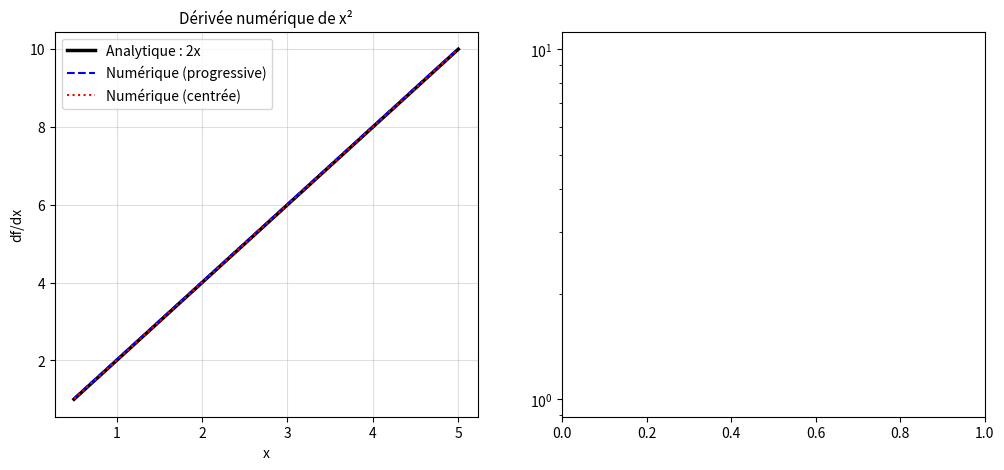

Generate this figure with matplotlib: (Note: this script raises an exception after producing the figure.)
####------SchrodingerNumerique-----####
# Partie 3 de l'énoncé : Résolution numérique de l'équation de Schrödinger
# Sections 3.1 (algorithme de dérivation) et 3.2 (algorithme pour Schrödinger)
# Unités naturelles : ℏ = m = 1
##

import numpy
from numpy import pi, exp, sqrt
import matplotlib.pyplot as plt
import scipy.integrate

# ════════════════════════════════════════════════════════════════════════════════
#  SECTION 3.1 — Algorithme de dérivation numérique
# ════════════════════════════════════════════════════════════════════════════════

# ────────────────────────────────────────────────────────────────────────────────
# 3.1.1 — DÉRIVÉE PREMIÈRE
# Rappel mathématique :
#   df/dx = lim_{h→0} [f(x+h) - f(x)] / h
#
# Numériquement, on ne peut pas prendre h→0 exactement.
# On choisit h = dx (le pas de la grille) et on approche :
#
#   Différence progressive (forward) :   df/dx ≈ [f(x+h) - f(x)] / h
#   Différence centrée (central) :        df/dx ≈ [f(x+h) - f(x-h)] / (2h)
#
# La différence centrée est plus précise (erreur O(h²) vs O(h) pour progressive).
# ────────────────────────────────────────────────────────────────────────────────

def Derivee_premiere_progressive(f_array, dx):
    """
    Calcule la dérivée première df/dx par différences progressives.
    
    Méthode : [f(x+h) - f(x)] / h
    Précision : ordre 1 en h (erreur ~ h/2 × f'')
    
    Paramètre:
      f_array : tableau numpy 1D contenant les valeurs de f
      dx      : pas d'espace (distance entre deux points consécutifs)
    
    Retourne:
      Tableau de même taille que f_array.
      Remarque : le DERNIER point ne peut pas être calculé 
                 (il faudrait f[n+1] qui n'existe pas)
                 → on copie la valeur précédente pour garder la même taille.
    """
    n = len(f_array)
    df = numpy.zeros(n)  # initialise le tableau résultat à zéro
    
    # Boucle sur tous les points sauf le dernier
    for i in range(n - 1):
        # Différence progressive : utilise le point à droite
        df[i] = (f_array[i + 1] - f_array[i]) / dx
    
    # Dernier point : on ne peut pas aller plus loin → on répète la valeur précédente
    df[-1] = df[-2]
    
    return df


def Derivee_premiere_centree(f_array, dx):
    """
    Calcule la dérivée première df/dx par différences centrées.
    
    Méthode : [f(x+h) - f(x-h)] / (2h)
    Précision : ordre 2 en h (erreur ~ h²/6 × f''')
    → DEUX FOIS plus précise que la méthode progressive à même pas h.
    
    Paramètre:
      f_array : tableau numpy 1D contenant les valeurs de f
      dx      : pas d'espace
    
    Retourne:
      Tableau de même taille que f_array.
      Remarque : les bords (premier et dernier point) sont traités avec
                 la méthode progressive pour éviter les accès hors tableau.
    """
    n = len(f_array)
    df = numpy.zeros(n)
    
    # Points intérieurs : différence centrée
    for i in range(1, n - 1):
        df[i] = (f_array[i + 1] - f_array[i - 1]) / (2 * dx)
    
    # Bords : différence progressive (on n'a pas de voisin d'un côté)
    df[0]  = (f_array[1]  - f_array[0])   / dx   # bord gauche
    df[-1] = (f_array[-1] - f_array[-2])  / dx   # bord droit
    
    return df


def Derivee_premiere_centree_numpy(f_array, dx):
    """
    VERSION VECTORISÉE (sans boucle) de la dérivée centrée.
    
    Beaucoup plus rapide grâce aux opérations tableau numpy.
    C'est la forme qu'on utilise dans la pratique pour la simulation.
    
    numpy.zeros_like crée un tableau de zéros de même forme que f_array.
    f_array[2:] = tous les éléments sauf les deux premiers
    f_array[:-2] = tous les éléments sauf les deux derniers
    → df[1:-1] = (f[2:] - f[:-2]) / (2*dx)  en une seule opération !
    """
    df = numpy.zeros_like(f_array, dtype=float)
    df[1:-1] = (f_array[2:] - f_array[:-2]) / (2 * dx)
    # Bords
    df[0]  = (f_array[1]  - f_array[0])  / dx
    df[-1] = (f_array[-1] - f_array[-2]) / dx
    return df


# ────────────────────────────────────────────────────────────────────────────────
# 3.1.1c — Fonctions x² et 2x pour le test
# ────────────────────────────────────────────────────────────────────────────────

def carre(x):
    """Retourne x². La dérivée analytique est 2x."""
    return x**2

def deux_x(x):
    """Retourne 2x. C'est la dérivée analytique de x²."""
    return 2 * x


def Test_derivee_premiere():
    """
    Section 3.1.1d : vérifie que la dérivée numérique de x² donne bien 2x.
    Montre l'erreur relative commise.
    """
    print("=== Test : dérivée numérique de f(x) = x² (doit donner 2x) ===\n")
    
    # Grille de test
    x = numpy.linspace(0.5, 5.0, 200)   # on évite x=0 pour l'erreur relative
    dx = x[1] - x[0]
    
    # Valeurs de la fonction et sa dérivée analytique
    f_vals         = carre(x)      # f(x) = x²
    df_analytique  = deux_x(x)     # f'(x) = 2x  (exact)
    
    # Dérivées numériques
    df_progressive = Derivee_premiere_progressive(f_vals, dx)
    df_centree     = Derivee_premiere_centree(f_vals, dx)
    
    # Erreur relative : |numérique - analytique| / |analytique|
    # On ignore les bords (là où la méthode progressive est moins précise)
    idx = slice(10, -10)   # on compare sur les points intérieurs seulement
    err_progressive = numpy.abs(df_progressive[idx] - df_analytique[idx]) / numpy.abs(df_analytique[idx])
    err_centree     = numpy.abs(df_centree[idx]     - df_analytique[idx]) / numpy.abs(df_analytique[idx])
    
    print(f"  Pas dx = {dx:.4f}")
    print(f"  Erreur relative max (méthode progressive) : {numpy.max(err_progressive):.2e}")
    print(f"  Erreur relative max (méthode centrée)     : {numpy.max(err_centree):.2e}")
    print(f"  → La méthode centrée est ~{numpy.max(err_progressive)/numpy.max(err_centree):.0f}x plus précise\n")
    
    # Graphique de comparaison
    fig, (ax1, ax2) = plt.subplots(1, 2, figsize=(12, 5))
    
    ax1.plot(x, df_analytique, 'k-', lw=2.5, label="Analytique : 2x")
    ax1.plot(x, df_progressive, 'b--', lw=1.5, label="Numérique (progressive)")
    ax1.plot(x, df_centree, 'r:', lw=1.5, label="Numérique (centrée)")
    ax1.set_title("Dérivée numérique de x²", fontsize=11)
    ax1.set_xlabel("x"); ax1.set_ylabel("df/dx")
    ax1.legend(); ax1.grid(True, alpha=0.4)
    
    ax2.semilogy(x[idx], err_progressive[idx], 'b-', label="Erreur progressive")
    ax2.semilogy(x[idx], err_centree[idx], 'r-', label="Erreur centrée")
    ax2.set_title("Erreur relative |numérique - analytique|/|analytique|", fontsize=10)
    ax2.set_xlabel("x"); ax2.set_ylabel("Erreur relative (échelle log)")
    ax2.legend(); ax2.grid(True, alpha=0.4)
    
    plt.tight_layout()
    plt.show()


# ────────────────────────────────────────────────────────────────────────────────
# 3.1.2 — DÉRIVÉE SECONDE
# Rappel mathématique :
#   d²f/dx² ≈ [f(x+h) - 2f(x) + f(x-h)] / h²
#
# C'est la formule des DIFFÉRENCES FINIES CENTRÉES pour la dérivée seconde.
# Elle est dérivée en combinant deux différences progressives :
#   f'(x+h/2) ≈ [f(x+h) - f(x)] / h     (dérivée à droite)
#   f'(x-h/2) ≈ [f(x) - f(x-h)] / h     (dérivée à gauche)
#   f''(x) ≈ [f'(x+h/2) - f'(x-h/2)] / h = [f(x+h) - 2f(x) + f(x-h)] / h²
# ────────────────────────────────────────────────────────────────────────────────

def Derivee_seconde(f_array, dx):
    """
    Calcule la dérivée seconde d²f/dx² par différences finies centrées.
    
    Formule : [f(x+h) - 2f(x) + f(x-h)] / h²
    Précision : ordre 2 en h (erreur ~ h²/12 × f⁴)
    
    C'est exactement ce terme qui apparaît dans l'équation de Schrödinger :
      iℏ ∂ψ/∂t = -(ℏ²/2m) × (∂²ψ/∂x²) + V(x)ψ
                              ↑
                   Ce terme qu'on calcule ici !
    """
    n = len(f_array)
    d2f = numpy.zeros_like(f_array)
    
    # Version vectorisée (sans boucle) : efficace et lisible
    # f_array[2:]   = f(x + dx) pour tous les points intérieurs
    # f_array[1:-1] = f(x) pour tous les points intérieurs
    # f_array[:-2]  = f(x - dx) pour tous les points intérieurs
    d2f[1:-1] = (f_array[2:] - 2.0 * f_array[1:-1] + f_array[:-2]) / dx**2
    
    # Bords : on met 0 (condition aux bords absorbantes, traitée dans Schrödinger)
    d2f[0]  = 0.0
    d2f[-1] = 0.0
    
    return d2f


def Test_derivee_seconde():
    """
    Section 3.1.2 : vérifie la dérivée seconde sur un exemple connu.
    Utilise sin(x) → la dérivée seconde est -sin(x).
    """
    print("=== Test : dérivée seconde de f(x) = sin(x) (doit donner -sin(x)) ===\n")
    
    x  = numpy.linspace(0, 4 * pi, 500)
    dx = x[1] - x[0]
    
    f_vals       = numpy.sin(x)
    d2f_analytique = -numpy.sin(x)   # analytique : d²(sin)/dx² = -sin
    d2f_numerique  = Derivee_seconde(f_vals, dx)
    
    # Erreur (on ignore les quelques points de bord)
    idx = slice(5, -5)
    erreur = numpy.max(numpy.abs(d2f_numerique[idx] - d2f_analytique[idx]))
    print(f"  Pas dx = {dx:.4f}")
    print(f"  Erreur absolue max : {erreur:.2e}")
    print(f"  Erreur relative max : {erreur/1.0:.2e}  (divisée par max(|-sin(x)|)=1)\n")
    
    fig, ax = plt.subplots(figsize=(10, 4))
    ax.plot(x, d2f_analytique, 'k-', lw=2.5, label=r"Analytique : $-\sin(x)$")
    ax.plot(x, d2f_numerique, 'r--', lw=1.5, label="Numérique")
    ax.set_title("Dérivée seconde numérique de sin(x)", fontsize=11)
    ax.set_xlabel("x"); ax.set_ylabel(r"$d^2f/dx^2$")
    ax.legend(); ax.grid(True, alpha=0.4)
    plt.tight_layout()
    plt.show()


# ════════════════════════════════════════════════════════════════════════════════
#  SECTION 3.2 — Algorithme pour l'équation de Schrödinger
# ════════════════════════════════════════════════════════════════════════════════

# ────────────────────────────────────────────────────────────────────────────────
# L'équation de Schrödinger à 1D pour une particule dans un potentiel V₀ :
#
#   iℏ ∂ψ/∂t = -(ℏ²/2m) ∂²ψ/∂x² + V₀ψ
#
# En unités naturelles (ℏ=m=1) :
#   i ∂ψ/∂t = -(1/2) ∂²ψ/∂x² + V₀ψ
#
# MÉTHODE NUMÉRIQUE — Séparation Réelle/Imaginaire :
# On pose ψ = R + iI où R = Re(ψ) et I = Im(ψ).
# En substituant dans l'équation de Schrödinger, on obtient deux équations couplées :
#
#   ∂I/∂t = -(1/2)·∂²R/∂x² + V₀·R   ... (1)
#   ∂R/∂t =  (1/2)·∂²I/∂x² - V₀·I   ... (2)
#
# En appliquant des différences finies (dérivée temporelle progressive, spatiale centrée) :
#
#   I^{j+1}_i = I^j_i - s·(R^j_{i+1} + R^j_{i-1} - 2R^j_i) + Δt·V_i·R^j_i   ... (1) discrétisée
#   R^{j+1}_i = R^j_i + s·(I^{j+1}_{i+1} + I^{j+1}_{i-1} - 2I^{j+1}_i) - Δt·V_i·I^{j+1}_i  ... (2) discrétisée
#
# où s = Δt/(2·Δx²)  (avec ℏ=m=1)
#
# ASTUCE SEMI-IMPLICITE : on met à jour I en premier, puis on utilise le NOUVEAU I
# pour calculer R. Cela améliore la stabilité numérique.
#
# CONDITION DE STABILITÉ : s = Δt/(2·Δx²) < 0.25  ←←←  À RESPECTER ABSOLUMENT
# Si s > 0.25, les erreurs numériques explosent (la norme diverge).
# ────────────────────────────────────────────────────────────────────────────────

# Paramètres de la simulation (unités naturelles ℏ = m = 1)
HBAR = 1.0
MASS = 1.0

# Paramètres du paquet d'ondes initial
K0    = 2.0    # nombre d'onde central [rad]
A_WP  = 2.0    # largeur du paquet dans l'espace réel (paramètre a de l'énoncé)
X0    = -10.0  # position initiale du centre du paquet

# Grille spatiale
X_MIN, X_MAX = -20.0, 40.0
N_X          = 800             # nombre de points spatiaux
DX           = (X_MAX - X_MIN) / (N_X - 1)
x            = numpy.linspace(X_MIN, X_MAX, N_X)

# Grille temporelle
T_MAX  = 10.0
DT     = 0.0005               # pas de temps
N_T    = int(T_MAX / DT)      # nombre de pas de temps

# Coefficient de stabilité : doit être < 0.25
S = HBAR * DT / (2.0 * MASS * DX**2)
print(f"\nParamètres numériques :")
print(f"  DX = {DX:.5f},  DT = {DT},  s = {S:.5f}")
if S < 0.25:
    print(f"  ✓ Condition de stabilité respectée (s = {S:.4f} < 0.25)")
else:
    print(f"  ✗ ATTENTION : s = {S:.4f} > 0.25 → instabilité probable !")
    print(f"    Réduire DT ou augmenter DX.")


# ────────────────────────────────────────────────────────────────────────────────
# 3.2.2 — Paquet d'ondes gaussien initial
# ────────────────────────────────────────────────────────────────────────────────

def Compute_initial_wavepacket(x, k0=K0, a=A_WP, x0=X0):
    """
    Calcule le paquet d'ondes gaussien initial Ψ(x, t=0).
    
    Utilise la formule normalisée avec ℏ = m = 1 (unités naturelles) :
      Ψ(x, 0) ∝ exp(-(x-x₀)²·a²/2) × exp(ik₀(x-x₀))
    
    Signification :
      - exp(-(x-x₀)²·a²/2) : gaussienne centrée sur x₀ (enveloppe)
      - exp(ik₀(x-x₀))     : onde porteuse (oscillation rapide)
    
    Note : on centre sur x₀ pour placer le paquet à gauche de la barrière.
    """
    # Facteur de normalisation : (a/√π)^(1/2)
    norme = (a / numpy.sqrt(pi))**0.5
    
    # Enveloppe gaussienne × onde porteuse
    gaussienne = numpy.exp(-a**2 * (x - x0)**2 / 2.0)
    porteuse   = numpy.exp(1j * k0 * (x - x0))
    
    return norme * gaussienne * porteuse


# ────────────────────────────────────────────────────────────────────────────────
# 3.2.2 — Tableau 2D de la fonction d'onde (comme demandé dans l'énoncé)
# ────────────────────────────────────────────────────────────────────────────────

def Initialize_psi_2D(nx=N_X, nt=N_T):
    """
    Crée le tableau 2D de la fonction d'onde.
    
    L'énoncé demande :
      "Définir une fonction d'onde (tableau 2d) contenant nx lignes et nt colonnes.
       La première ligne doit contenir un paquet d'ondes gaussien à instant donné
       et le reste du tableau doit contenir des zéros (ou mieux des nombres
       aléatoires empty)."
    
    Structure choisie : psi_2D[j, i]
      - j = indice temporel (j=0 → t=0, j=1 → t=Δt, ...)
      - i = indice spatial  (i=0 → x=X_MIN, i=1 → x=X_MIN+Δx, ...)
    
    Donc : nt lignes × nx colonnes
    → La première LIGNE (j=0) est le paquet initial en fonction de x.
    
    Note : l'énoncé dit "nx lignes et nt colonnes" mais la première "ligne"
    qui contient le paquet doit parcourir les positions x → on interprète
    "première ligne" comme "première tranche temporelle j=0".
    """
    # numpy.empty alloue la mémoire sans initialiser → plus rapide que zeros
    # On utilise complex car ψ est complexe
    psi_2D = numpy.empty((nt, nx), dtype=complex)
    
    # La première ligne (t=0) = paquet d'ondes gaussien initial
    psi_2D[0, :] = Compute_initial_wavepacket(x)
    
    # Le reste n'est pas encore calculé → sera rempli par l'algorithme
    # (numpy.empty les remplit avec des valeurs aléatoires/non-initialisées)
    # Si on voulait des zéros : psi_2D[1:, :] = 0.0
    
    return psi_2D


# ────────────────────────────────────────────────────────────────────────────────
# 3.2.4 — Algorithme d'évolution (cœur de la simulation)
# ────────────────────────────────────────────────────────────────────────────────

def Evoluer_schrodinger(V=None, save_every=200):
    """
    Fait évoluer la fonction d'onde selon l'équation de Schrödinger.
    
    Algorithme : différences finies, méthode R/I semi-implicite.
    
    Le schéma en pseudo-code :
    ┌──────────────────────────────────────────────────────────────────────┐
    │  Initialisation :                                                     │
    │    R[i] = Re(ψ₀(xᵢ))                                                │
    │    I[i] = Im(ψ₀(xᵢ))                                                │
    │                                                                       │
    │  Pour chaque pas de temps j = 0, 1, 2, ..., N_T-1 :                 │
    │    Pour chaque point intérieur i = 1, ..., N_X-2 :                  │
    │      I[i] ← I[i] - s×(R[i+1] + R[i-1] - 2R[i]) + Δt×V[i]×R[i]    │
    │    Pour chaque point intérieur i = 1, ..., N_X-2 :                  │
    │      R[i] ← R[i] + s×(I[i+1] + I[i-1] - 2I[i]) - Δt×V[i]×I[i]    │
    │    Conditions aux bords : R[0]=R[-1]=I[0]=I[-1]=0                   │
    └──────────────────────────────────────────────────────────────────────┘
    
    Paramètres:
      V          : tableau du potentiel V(x), shape (N_X,). Si None → particule libre.
      save_every : sauvegarde la densité tous les "save_every" pas de temps.
    
    Retourne:
      densites_sauvees  : tableau des densités |ψ(x,t)|² aux instants sauvegardés
      temps_sauvegardes : instants correspondants
    """
    # Potentiel (zéro si particule libre)
    if V is None:
        V = numpy.zeros(N_X)
    
    # Initialisation à partir du paquet gaussien
    psi0 = Compute_initial_wavepacket(x)
    R = numpy.real(psi0).copy()   # partie réelle
    I = numpy.imag(psi0).copy()   # partie imaginaire
    
    # Listes pour stocker les résultats au cours du temps
    densites_sauvees  = []
    temps_sauvegardes = []
    normes_sauvees    = []
    
    # Sauvegarde de l'état initial
    densite_init = R**2 + I**2
    densites_sauvees.append(densite_init.copy())
    temps_sauvegardes.append(0.0)
    normes_sauvees.append(scipy.integrate.simpson(densite_init, x=x))
    
    # ── Boucle temporelle principale ──────────────────────────────────────
    for j in range(N_T):
        
        # ── Étape 1 : mise à jour de la partie IMAGINAIRE I ──
        # En utilisant la partie réelle R actuelle
        # Formule : I^{j+1}_i = I^j_i - s×(R_{i+1} + R_{i-1} - 2R_i) + Δt×V_i×R_i
        # Version vectorisée (beaucoup plus rapide que la boucle) :
        I[1:-1] = (
            I[1:-1]
            - S * (R[2:] + R[:-2] - 2.0 * R[1:-1])   # terme de diffusion (énergie cinétique)
            + DT * V[1:-1] * R[1:-1]                   # terme potentiel
        )
        
        # ── Étape 2 : mise à jour de la partie RÉELLE R ──
        # En utilisant le NOUVEAU I (c'est le semi-implicite)
        # Formule : R^{j+1}_i = R^j_i + s×(I_{i+1} + I_{i-1} - 2I_i) - Δt×V_i×I_i
        R[1:-1] = (
            R[1:-1]
            + S * (I[2:] + I[:-2] - 2.0 * I[1:-1])   # terme de diffusion
            - DT * V[1:-1] * I[1:-1]                   # terme potentiel
        )
        
        # ── Conditions aux bords : ψ = 0 aux extrémités ──
        # Modélise une boîte infinie : la particule ne peut pas sortir.
        # Évite aussi les réflexions parasites sur les bords.
        R[0]  = R[-1]  = 0.0
        I[0]  = I[-1]  = 0.0
        
        # ── Sauvegarde périodique ──
        if j % save_every == 0:
            densite = R**2 + I**2
            densites_sauvees.append(densite.copy())
            temps_sauvegardes.append((j + 1) * DT)
            normes_sauvees.append(scipy.integrate.simpson(densite, x=x))
    
    print(f"\nSimulation terminée :")
    print(f"  Norme initiale : {normes_sauvees[0]:.6f}")
    print(f"  Norme finale   : {normes_sauvees[-1]:.6f}")
    print(f"  Variation      : {abs(normes_sauvees[-1] - normes_sauvees[0]):.2e}")
    print(f"  → {'✓ Norme conservée' if abs(normes_sauvees[-1]-normes_sauvees[0])<0.01 else '✗ Norme NON conservée (ajuster DT)'}")
    
    return (numpy.array(densites_sauvees),
            numpy.array(temps_sauvegardes),
            numpy.array(normes_sauvees))


# ────────────────────────────────────────────────────────────────────────────────
# 3.2.5 — Comparaison avec le paquet d'ondes analytique
# ────────────────────────────────────────────────────────────────────────────────

def GaussWP_analytique(x, t, k0=K0, a=A_WP, x0=X0):
    """
    Expression analytique de la fonction d'onde (particule libre, ℏ=m=1).
    Formule exacte permettant de valider le code numérique.
    
    C'est la même formule que dans PaquetOndes.py (Compute_gaussian_wp),
    mais réécrite avec les paramètres de ce fichier et centrée sur x₀.
    """
    a2    = a**2
    terme = a2 + 2j * t                          # dénominateur complexe
    amp   = sqrt(a / (terme * numpy.sqrt(pi/2))) # amplitude normalisée
    
    # Phase et envelope (centrées sur x0 + v_g * t)
    v_g   = HBAR * k0 / MASS   # vitesse de groupe = k0 (avec ℏ=m=1)
    return amp * numpy.exp(-(x - x0 - v_g * t)**2 / (2 * terme)) * numpy.exp(1j * k0 * (x - x0))


def Comparer_numerique_analytique():
    """
    Section 3.2.5 : Confronte la simulation numérique avec la solution analytique.
    
    Si les deux courbes coïncident, notre algorithme est correct.
    C'est la VALIDATION de la méthode numérique.
    """
    print("\n=== Comparaison numérique vs analytique (particule libre V₀ = 0) ===")
    
    # Lance la simulation
    densites, temps, normes = Evoluer_schrodinger(V=None, save_every=400)
    
    # Instants à comparer (on prend quelques instants parmi ceux sauvegardés)
    indices_a_comparer = [0, len(temps)//3, 2*len(temps)//3, len(temps)-1]
    
    fig, axes = plt.subplots(2, 2, figsize=(12, 8))
    axes = axes.flatten()
    fig.suptitle("Validation : Numérique vs Analytique (V₀ = 0)", fontsize=13)
    
    for i, idx in enumerate(indices_a_comparer):
        t_val = temps[idx]
        
        # Solution analytique
        psi_ana  = GaussWP_analytique(x, t_val)
        dens_ana = numpy.abs(psi_ana)**2
        
        # Solution numérique (sauvegardée)
        dens_num = densites[idx]
        
        # Erreur L1 (intégrale de la valeur absolue de la différence)
        erreur = scipy.integrate.simpson(numpy.abs(dens_num - dens_ana), x=x)
        
        axes[i].plot(x, dens_ana, 'k-',  lw=2.0, label=f"Analytique")
        axes[i].plot(x, dens_num, 'r--', lw=1.5, label=f"Numérique")
        axes[i].set_title(f"t = {t_val:.2f}  |  erreur L1 = {erreur:.2e}", fontsize=10)
        axes[i].set_xlabel("x"); axes[i].set_ylabel(r"$|\psi|^2$")
        axes[i].legend(fontsize=8); axes[i].grid(True, alpha=0.3)
        axes[i].set_ylim(bottom=0)
        
        print(f"  t = {t_val:.2f} : erreur L1 = {erreur:.2e}, norme num = {normes[idx]:.5f}")
    
    plt.tight_layout()
    plt.show()


# ════════════════════════════════════════════════════════════════════════════════
#  MAIN
# ════════════════════════════════════════════════════════════════════════════════

if __name__ == "__main__":
    print("=== Partie 3.1 : Algorithmes de dérivation ===")
    Test_derivee_premiere()
    Test_derivee_seconde()
    
    print("\n=== Partie 3.2 : Algorithme de Schrödinger (V₀ = 0) ===")
    Comparer_numerique_analytique()
